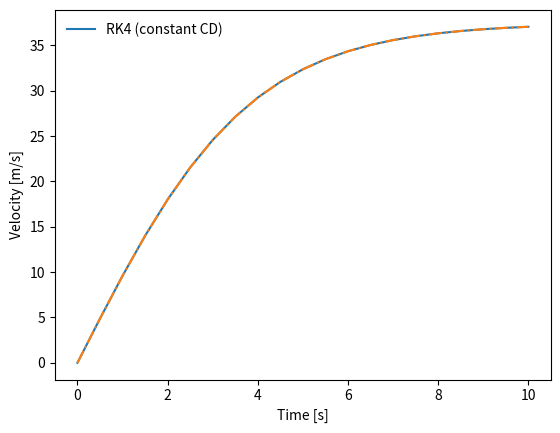

Source code (Python):
import numpy as np
from matplotlib.pyplot import *

g = 9.81  # Gravity m/s^2
d = 41.0e-3  # Diameter of the sphere
rho_f = 1.22  # Density of fluid [kg/m^3]
rho_s = 1275  # Density of sphere [kg/m^3]
nu = 1.5e-5  # Kinematical viscosity [m^2/s]
CD = 0.4  # Constant drag coefficient


def f(z, t):
    """2x2 system for sphere with constant drag."""
    zout = np.zeros_like(z)
    alpha = 3.0 * rho_f / (4.0 * rho_s * d) * CD
    zout[:] = [z[1], g - alpha * z[1] ** 2]
    return zout


def rk4(func, z0, time):
    """The Runge-Kutta 4 scheme for solution of systems of ODEs.
    z0 is a vector for the initial conditions,
    the right hand side of the system is represented by func which returns
    a vector with the same size as z0 ."""
    z = np.zeros((np.size(time), np.size(z0)))
    z[0, :] = z0
    zp = np.zeros_like(z0)
    for i, t in enumerate(time[0:-1]):
        dt = time[i + 1] - time[i]
        dt2 = dt / 2.0

        print(func(z[i, :], t))

        k1 = np.asarray(func(z[i, :], t))  # predictor step 1
        k2 = np.asarray(func(z[i, :] + k1 * dt2, t + dt2))  # predictor step 2
        k3 = np.asarray(func(z[i, :] + k2 * dt2, t + dt2))  # predictor step 3
        k4 = np.asarray(func(z[i, :] + k3 * dt, t + dt))  # predictor step 4
        z[i + 1, :] = z[i, :] + dt / 6.0 * (k1 + 2.0 * k2 + 2.0 * k3 + k4)  # Corrector step
    return z


# main program starts here
T = 10  # end of simulation
N = 20  # no of time steps
time = np.linspace(0, T, N + 1)

z0 = np.zeros(2)
z0[0] = 2.0

zrk4 = rk4(f, z0, time)  # compute response with constant CD using RK4
k1 = np.sqrt(g * 4 * rho_s * d / (3 * rho_f * CD))
k2 = np.sqrt(3 * rho_f * g * CD / (4 * rho_s * d))
v_a = k1 * np.tanh(k2 * time)  # compute response with constant CD using analytical solution


legends=[]
line_type=['-',':','.','-.',':','.','-.']
plot(time, v_a, line_type[0])

print(zrk4)


legends.append('RK4 (constant CD)')
plot(time, zrk4[:,1], line_type[3])

legend(legends, loc='best', frameon=False)
xlabel('Time [s]')
ylabel('Velocity [m/s]')
#show()
#savefig